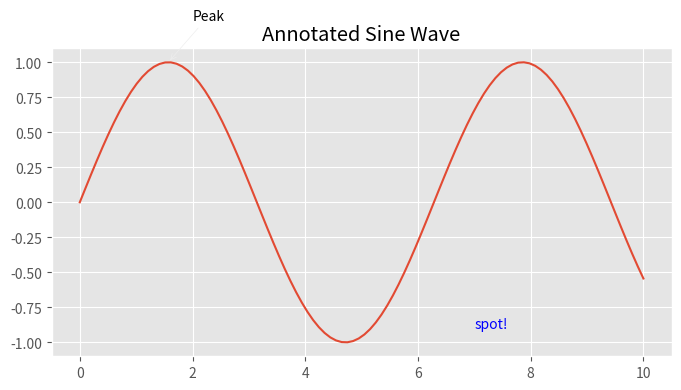

Recreate this plot in Python.
# 3. MATPLOTLIB
import matplotlib.pyplot as plt
import numpy as np

# Subplots - multiple charts in one figure
x = np.linspace(0, 2 * np.pi, 100)
y1 = np.sin(x)
y2 = np.cos(x)

# fig, axs = plt.subplots(1, 2, figsize=(10, 4))
# axs[0].plot(x, y1, color='orange')
# axs[0].set_title("Sine Wave")
# axs[1].plot(x, y2, color='purple')
# axs[1].set_title("Cosine Wave")
# plt.suptitle("Sine & Cosine Plots (Side by Side)")
# plt.tight_layout()
#plt.show()

# Customizing styles + themes
plt.style.use('ggplot')
x = np.arange(0, 10, 0.5)
y = x ** 2

# plt.figure(figsize=(6, 4))
# plt.plot(x, y, label='x squared')
# plt.title("Custom Styled Plot")
# plt.xlabel("X Axis")
# plt.ylabel("Y Axis")
# plt.legend()
# plt.show()

# Annotations + text on plots
x = np.linspace(0, 10, 100)
y = np.sin(x)

plt.figure(figsize=(8, 4))
plt.plot(x, y)
plt.title("Annotated Sine Wave")

plt.annotate('Peak',
             xy=(np.pi/2, 1),
             xytext=(2, 1.3),
             arrowprops=dict(facecolor='black', arrowstyle='->'))
plt.text(7, -0.9, 'spot!', fontsize=10, color='blue')
plt.show()